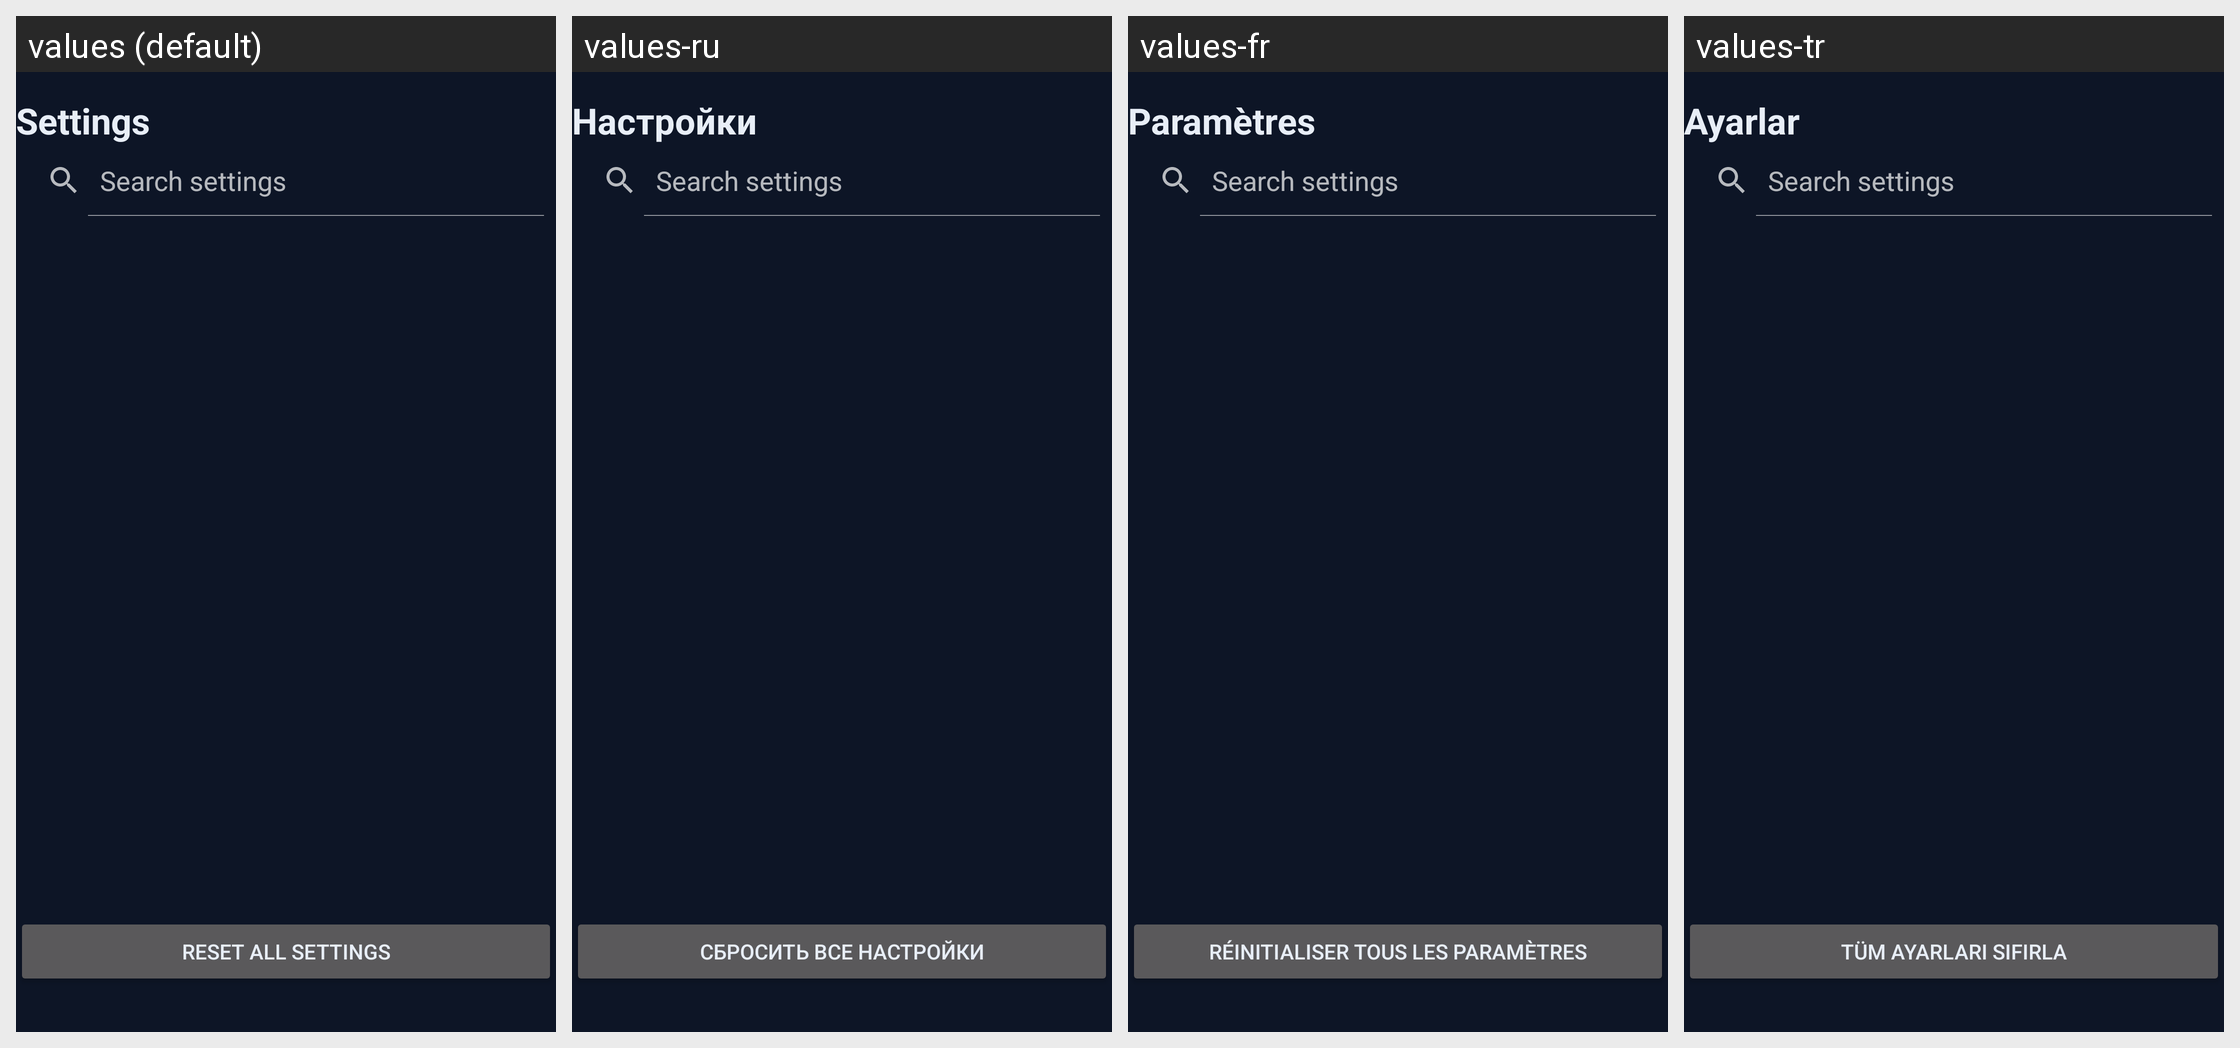

Translations of the strings shown on this Android screen, per locale in the grid:
Android screen res/layout/fragment_settings.xml rendered under 4 locales, left to right: values (default), values-ru, values-fr, values-tr. Device: Nexus 5 (rendered at 1080×1920; each locale shown at half size, 540×960, under a caption strip naming it); theme Theme.Xykell.
Other locales in the repository, not shown: values-de, values-es, values-pl, values-pt-rBR.
Strings drawn on this screen, with the default value and each locale's value (text and hints the layout hard-codes, and strings that could not be matched under every locale, appear in the picture but are not listed):

ui_settings
  values: Settings
  values-ru: Настройки
  values-fr: Paramètres
  values-tr: Ayarlar

ui_reset_all_settings
  values: RESET ALL SETTINGS
  values-ru: СБРОСИТЬ ВСЕ НАСТРОЙКИ
  values-fr: RÉINITIALISER TOUS LES PARAMÈTRES
  values-tr: TÜM AYARLARI SIFIRLA
